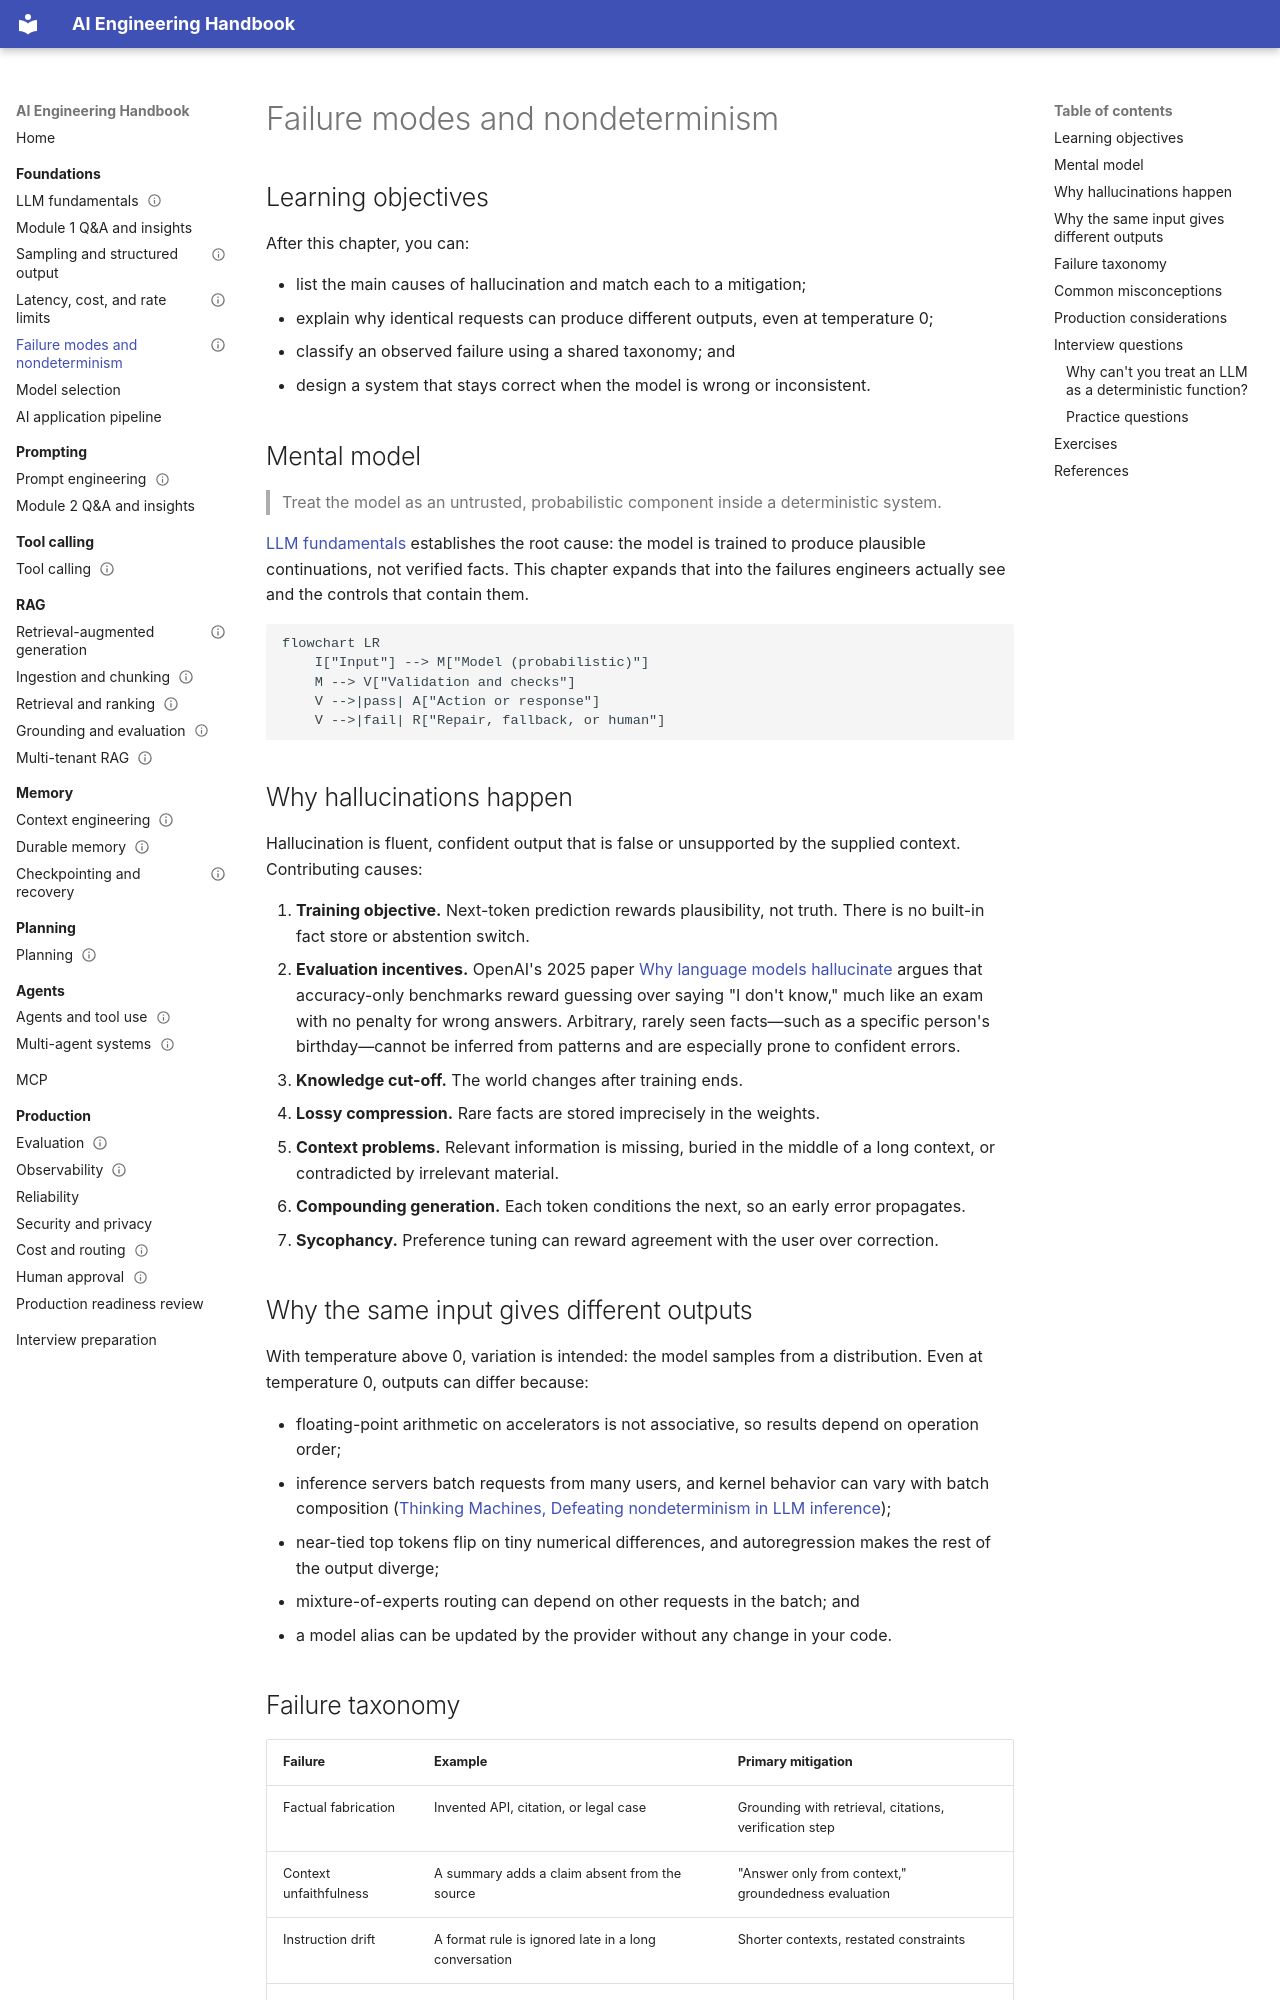

repository: Sourabhchrs93/ai-engineering-handbook · page: foundations/failure-modes-and-nondeterminism/index.html · generator: mkdocs

---
title: Failure modes and nondeterminism
prerequisites:
  - LLM fundamentals
  - Sampling and structured output
next:
  - Prompt engineering and in-context learning
difficulty: intermediate
status: draft
---

# Failure modes and nondeterminism

## Learning objectives

After this chapter, you can:

- list the main causes of hallucination and match each to a mitigation;
- explain why identical requests can produce different outputs, even at temperature 0;
- classify an observed failure using a shared taxonomy; and
- design a system that stays correct when the model is wrong or inconsistent.

## Mental model

> Treat the model as an untrusted, probabilistic component inside a deterministic system.

[LLM fundamentals](llm-fundamentals.md#why-hallucinations-happen) establishes the root cause: the model is trained to produce plausible continuations, not verified facts. This chapter expands that into the failures engineers actually see and the controls that contain them.

```mermaid
flowchart LR
    I["Input"] --> M["Model (probabilistic)"]
    M --> V["Validation and checks"]
    V -->|pass| A["Action or response"]
    V -->|fail| R["Repair, fallback, or human"]
```

## Why hallucinations happen

Hallucination is fluent, confident output that is false or unsupported by the supplied context. Contributing causes:

1. **Training objective.** Next-token prediction rewards plausibility, not truth. There is no built-in fact store or abstention switch.
2. **Evaluation incentives.** OpenAI's 2025 paper [Why language models hallucinate](https://openai.com/index/why-language-models-hallucinate/) argues that accuracy-only benchmarks reward guessing over saying "I don't know," much like an exam with no penalty for wrong answers. Arbitrary, rarely seen facts—such as a specific person's birthday—cannot be inferred from patterns and are especially prone to confident errors.
3. **Knowledge cut-off.** The world changes after training ends.
4. **Lossy compression.** Rare facts are stored imprecisely in the weights.
5. **Context problems.** Relevant information is missing, buried in the middle of a long context, or contradicted by irrelevant material.
6. **Compounding generation.** Each token conditions the next, so an early error propagates.
7. **Sycophancy.** Preference tuning can reward agreement with the user over correction.

## Why the same input gives different outputs

With temperature above 0, variation is intended: the model samples from a distribution. Even at temperature 0, outputs can differ because:

- floating-point arithmetic on accelerators is not associative, so results depend on operation order;
- inference servers batch requests from many users, and kernel behavior can vary with batch composition ([Thinking Machines, Defeating nondeterminism in LLM inference](https://thinkingmachines.ai/blog/defeating-nondeterminism-in-llm-inference/));
- near-tied top tokens flip on tiny numerical differences, and autoregression makes the rest of the output diverge;
- mixture-of-experts routing can depend on other requests in the batch; and
- a model alias can be updated by the provider without any change in your code.
